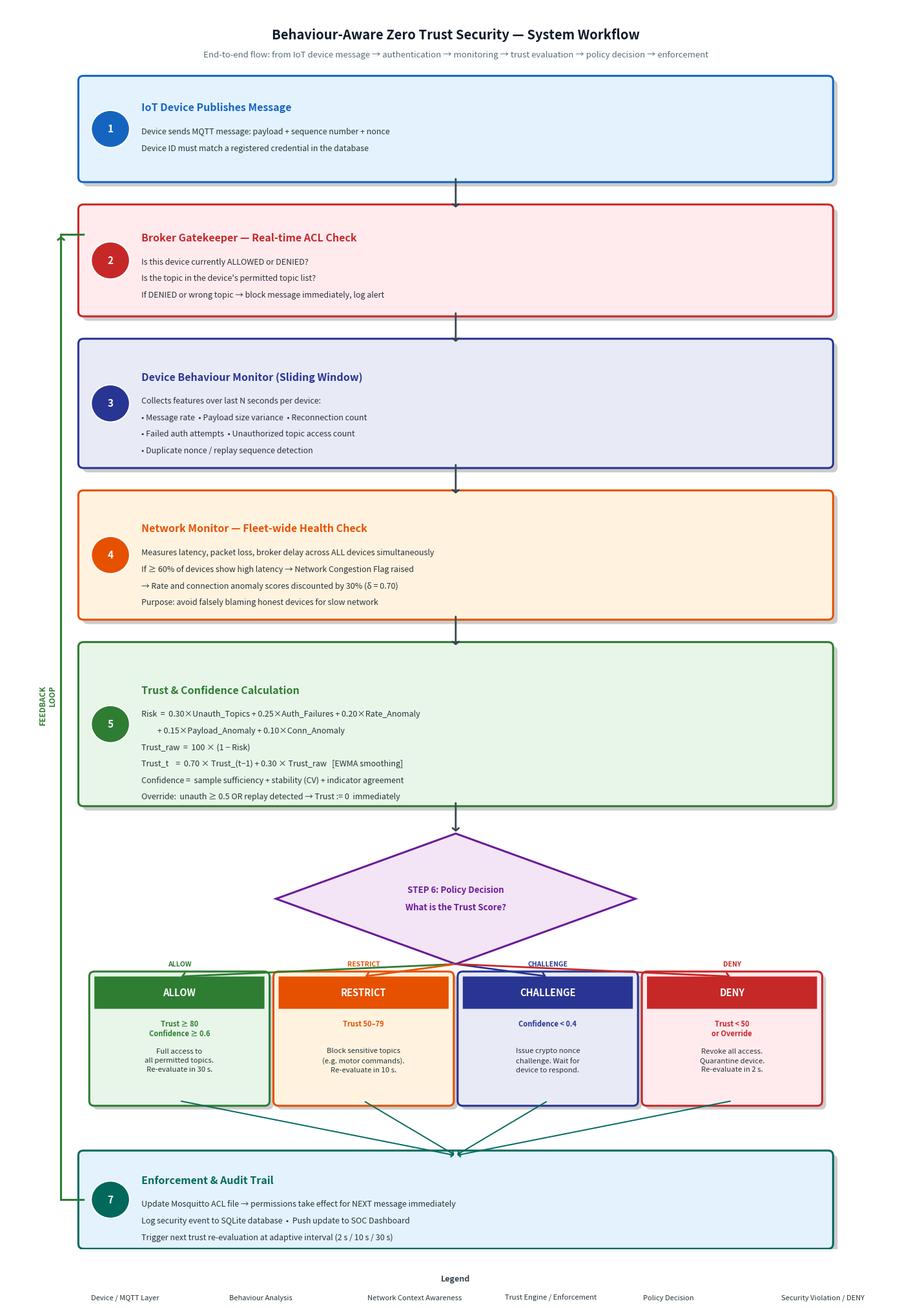

Source code (Python):
"""
Generates a clean, readable, vertical academic flowchart diagram.
One step per row, wide boxes, clear labels, big fonts.
Run:  python generate_diagram.py
Output: assets/workflow_diagram.png
"""
from pathlib import Path
import matplotlib
matplotlib.use("Agg")
import matplotlib.pyplot as plt
import matplotlib.patches as mpatches
from matplotlib.patches import FancyArrowPatch

OUTPUT_DIR = Path("assets")
OUTPUT_DIR.mkdir(exist_ok=True)
OUTPUT_PATH = OUTPUT_DIR / "workflow_diagram.png"

# ── Canvas ────────────────────────────────────────────────────────────────────
FIG_W, FIG_H = 14, 20
fig, ax = plt.subplots(figsize=(FIG_W, FIG_H), dpi=200)
fig.patch.set_facecolor("white")
ax.set_facecolor("white")
ax.axis("off")
ax.set_xlim(0, 14)
ax.set_ylim(0, 20)

# ── Design tokens ─────────────────────────────────────────────────────────────
COLORS = {
    "blue":    "#1565C0",
    "red":     "#C62828",
    "indigo":  "#283593",
    "amber":   "#E65100",
    "green":   "#2E7D32",
    "purple":  "#6A1B9A",
    "teal":    "#00695C",
    "navy":    "#0D1B2A",
    "arrow":   "#37474F",
}
LBOX = 1.2   # left x of box
RBOX = 12.8  # right x
BOX_W = RBOX - LBOX
BOX_H = 1.55  # normal box height
GAP   = 0.52  # gap between boxes

# ── Helper: rounded box + text ────────────────────────────────────────────────
def draw_box(ax, x, y, w, h, bg, border, step_num, step_title, body_lines,
             title_color=None):
    """Draw a step box. y = bottom-left corner."""
    tc = title_color or border
    # Shadow
    shadow = mpatches.FancyBboxPatch(
        (x + 0.07, y - 0.07), w, h,
        boxstyle="round,pad=0.08",
        fc="#CCCCCC", ec="none", zorder=1)
    ax.add_patch(shadow)
    # Main box
    box = mpatches.FancyBboxPatch(
        (x, y), w, h,
        boxstyle="round,pad=0.08",
        fc=bg, ec=border, linewidth=2.2, zorder=2)
    ax.add_patch(box)
    # Step badge (left coloured circle)
    badge_x = x + 0.42
    badge_y = y + h / 2
    circ = plt.Circle((badge_x, badge_y), 0.30,
                       fc=border, ec="white", linewidth=1.5, zorder=3)
    ax.add_patch(circ)
    ax.text(badge_x, badge_y, str(step_num),
            ha="center", va="center", fontsize=11,
            fontweight="bold", color="white", zorder=4)
    # Title
    ax.text(x + 0.90, y + h * 0.72, step_title,
            ha="left", va="center", fontsize=11.5,
            fontweight="bold", color=tc, zorder=3)
    # Body lines
    if isinstance(body_lines, str):
        body_lines = [body_lines]
    line_y = y + h * 0.72 - 0.32
    for line in body_lines:
        ax.text(x + 0.90, line_y, line,
                ha="left", va="top", fontsize=9.0,
                color="#263238", zorder=3, linespacing=1.4)
        line_y -= 0.265

def draw_arrow(ax, x1, y1, x2, y2, color="#37474F", label=""):
    ax.annotate("",
        xy=(x2, y2), xytext=(x1, y1),
        arrowprops=dict(
            arrowstyle="->,head_width=0.35,head_length=0.28",
            color=color, lw=2.0),
        zorder=5)
    if label:
        mx, my = (x1+x2)/2, (y1+y2)/2
        ax.text(mx + 0.15, my, label,
                ha="left", va="center",
                fontsize=8, color=color, style="italic", zorder=5)

def draw_diamond(ax, cx, cy, w, h, bg, border, text_lines):
    """Draw a decision diamond."""
    dx, dy = w/2, h/2
    pts = [(cx, cy+dy), (cx+dx, cy), (cx, cy-dy), (cx-dx, cy)]
    diamond = mpatches.Polygon(pts, closed=True,
                               fc=bg, ec=border, linewidth=2.2, zorder=2)
    ax.add_patch(diamond)
    if isinstance(text_lines, str):
        text_lines = [text_lines]
    for i, t in enumerate(text_lines):
        offset = (len(text_lines)-1) * 0.14 - i * 0.28
        ax.text(cx, cy + offset, t,
                ha="center", va="center",
                fontsize=9.5, fontweight="bold",
                color=border, zorder=3)

# ── TITLE ─────────────────────────────────────────────────────────────────────
ax.text(7, 19.65,
        "Behaviour-Aware Zero Trust Security — System Workflow",
        ha="center", va="top", fontsize=14.5,
        fontweight="bold", color=COLORS["navy"])
ax.text(7, 19.28,
        "End-to-end flow: from IoT device message → authentication → monitoring → "
        "trust evaluation → policy decision → enforcement",
        ha="center", va="top", fontsize=9.5, color="#546E7A", style="italic")

# ── STEP DEFINITIONS ──────────────────────────────────────────────────────────
# (step_num, title, body_lines, border_color, bg_color)
steps = [
    # y will be computed bottom-up; we lay them top→bottom
    (1, "IoT Device Publishes Message",
     ["Device sends MQTT message: payload + sequence number + nonce",
      "Device ID must match a registered credential in the database"],
     COLORS["blue"], "#E3F2FD"),

    (2, "Broker Gatekeeper — Real-time ACL Check",
     ["Is this device currently ALLOWED or DENIED?",
      "Is the topic in the device's permitted topic list?",
      "If DENIED or wrong topic → block message immediately, log alert"],
     COLORS["red"], "#FFEBEE"),

    (3, "Device Behaviour Monitor (Sliding Window)",
     ["Collects features over last N seconds per device:",
      "• Message rate  • Payload size variance  • Reconnection count",
      "• Failed auth attempts  • Unauthorized topic access count",
      "• Duplicate nonce / replay sequence detection"],
     COLORS["indigo"], "#E8EAF6"),

    (4, "Network Monitor — Fleet-wide Health Check",
     ["Measures latency, packet loss, broker delay across ALL devices simultaneously",
      "If ≥ 60% of devices show high latency → Network Congestion Flag raised",
      "→ Rate and connection anomaly scores discounted by 30% (δ = 0.70)",
      "Purpose: avoid falsely blaming honest devices for slow network"],
     COLORS["amber"], "#FFF3E0"),

    (5, "Trust & Confidence Calculation",
     ["Risk  =  0.30×Unauth_Topics + 0.25×Auth_Failures + 0.20×Rate_Anomaly",
      "         + 0.15×Payload_Anomaly + 0.10×Conn_Anomaly",
      "Trust_raw  =  100 × (1 − Risk)",
      "Trust_t    =  0.70 × Trust_(t−1) + 0.30 × Trust_raw   [EWMA smoothing]",
      "Confidence =  sample sufficiency + stability (CV) + indicator agreement",
      "Override:  unauth ≥ 0.5 OR replay detected → Trust := 0  immediately"],
     COLORS["green"], "#E8F5E9"),
]

# Layout: start drawing from top (y=18.8), going down
TOP_Y  = 18.80
cur_y  = TOP_Y
BOX_H2 = BOX_H  # may vary per step

step_bottoms = []   # track bottom y of each step box for arrows

for i, (num, title, body, border, bg) in enumerate(steps):
    # Taller box for steps with more body lines
    h = max(BOX_H, 0.28 * len(body) + 0.80)
    bottom = cur_y - h
    draw_box(ax, LBOX, bottom, BOX_W, h, bg, border, num, title, body)
    step_bottoms.append((LBOX + BOX_W/2, bottom, bottom + h))  # cx, bottom, top
    # Arrow from previous step
    if i > 0:
        px, pb, pt = step_bottoms[i-1]
        cx, cb, ct = step_bottoms[i]
        draw_arrow(ax, px, pb, cx, ct)
    cur_y = bottom - GAP

# ── POLICY DECISION DIAMOND ───────────────────────────────────────────────────
diamond_cx = 7.0
diamond_top = cur_y
diamond_cy  = cur_y - 1.05
draw_arrow(ax, 7.0, step_bottoms[-1][1], 7.0, diamond_cy + 1.05)

draw_diamond(ax, diamond_cx, diamond_cy, 5.6, 2.1,
             "#F3E5F5", COLORS["purple"],
             ["STEP 6: Policy Decision", "What is the Trust Score?"])
cur_y = diamond_cy - 1.1

# ── 4 OUTCOME BOXES side by side ──────────────────────────────────────────────
outcome_y = cur_y - 2.15
out_w = 2.65
out_h = 2.00
spacing = 0.22
total_w = 4 * out_w + 3 * spacing
start_x = (14 - total_w) / 2

outcomes = [
    ("ALLOW",     "Trust ≥ 80\nConfidence ≥ 0.6",
     "Full access to\nall permitted topics.\nRe-evaluate in 30 s.",
     COLORS["green"], "#E8F5E9"),
    ("RESTRICT",  "Trust 50–79",
     "Block sensitive topics\n(e.g. motor commands).\nRe-evaluate in 10 s.",
     COLORS["amber"], "#FFF3E0"),
    ("CHALLENGE", "Confidence < 0.4",
     "Issue crypto nonce\nchallenge. Wait for\ndevice to respond.",
     COLORS["indigo"], "#E8EAF6"),
    ("DENY",      "Trust < 50\nor Override",
     "Revoke all access.\nQuarantine device.\nRe-evaluate in 2 s.",
     COLORS["red"], "#FFEBEE"),
]

out_centers = []
for j, (label, cond, action, border, bg) in enumerate(outcomes):
    bx = start_x + j * (out_w + spacing)
    by = outcome_y
    # Shadow
    shadow = mpatches.FancyBboxPatch(
        (bx+0.06, by-0.06), out_w, out_h,
        boxstyle="round,pad=0.08", fc="#CCCCCC", ec="none", zorder=1)
    ax.add_patch(shadow)
    # Box
    box = mpatches.FancyBboxPatch(
        (bx, by), out_w, out_h,
        boxstyle="round,pad=0.08",
        fc=bg, ec=border, linewidth=2.2, zorder=2)
    ax.add_patch(box)
    # Header stripe
    stripe = mpatches.FancyBboxPatch(
        (bx, by + out_h - 0.52), out_w, 0.52,
        boxstyle="round,pad=0.0",
        fc=border, ec="none", zorder=3)
    ax.add_patch(stripe)
    ax.text(bx + out_w/2, by + out_h - 0.26, label,
            ha="center", va="center", fontsize=10.5,
            fontweight="bold", color="white", zorder=4)
    ax.text(bx + out_w/2, by + out_h - 0.70, cond,
            ha="center", va="top", fontsize=8.0,
            fontweight="bold", color=border, zorder=3)
    ax.text(bx + out_w/2, by + 0.65, action,
            ha="center", va="center", fontsize=8.2,
            color="#263238", zorder=3, linespacing=1.5)
    cx_out = bx + out_w/2
    out_centers.append(cx_out)
    # Arrow from diamond
    draw_arrow(ax, diamond_cx, diamond_cy - 1.05,
               cx_out, by + out_h,
               color=border)
    # Label on arrow
    lbls = ["ALLOW", "RESTRICT", "CHALLENGE", "DENY"]
    ax.text(cx_out, by + out_h + 0.14, lbls[j],
            ha="center", va="bottom", fontsize=7.5,
            color=border, fontweight="bold")

# ── STEP 7: Enforcement box ───────────────────────────────────────────────────
enf_y = outcome_y - 0.55 - BOX_H - 0.2
enf_h = 1.42
draw_box(ax, LBOX, enf_y, BOX_W, enf_h,
         "#E3F2FD", COLORS["teal"], 7,
         "Enforcement & Audit Trail",
         ["Update Mosquitto ACL file → permissions take effect for NEXT message immediately",
          "Log security event to SQLite database  •  Push update to SOC Dashboard",
          "Trigger next trust re-evaluation at adaptive interval (2 s / 10 s / 30 s)"],
         title_color=COLORS["teal"])

enf_cx = LBOX + BOX_W/2
enf_top = enf_y + enf_h
# Arrows from all outcome boxes down to enforcement
for cx_out in out_centers:
    ax.annotate("",
        xy=(enf_cx, enf_top),
        xytext=(cx_out, outcome_y),
        arrowprops=dict(
            arrowstyle="->,head_width=0.25,head_length=0.22",
            color=COLORS["teal"], lw=1.4,
            connectionstyle="arc3,rad=0.0"),
        zorder=5)

# ── FEEDBACK LOOP arrow ───────────────────────────────────────────────────────
# From Step 7 (enforcement) back up to Step 2 (Broker Gatekeeper)
broker_top = step_bottoms[1][2]   # top y of step 2
broker_cx  = step_bottoms[1][0]

ax.annotate("",
    xy=(LBOX - 0.35, broker_top - 0.4),
    xytext=(LBOX - 0.35, enf_y + enf_h * 0.5),
    arrowprops=dict(
        arrowstyle="->,head_width=0.35,head_length=0.28",
        color=COLORS["green"], lw=2.2,
        connectionstyle="arc3,rad=0.0"),
    zorder=5)
# Horizontal stub to box
ax.plot([LBOX - 0.35, LBOX], [broker_top - 0.40, broker_top - 0.40],
        color=COLORS["green"], lw=2.2, zorder=5)
# Left side vertical line
ax.plot([LBOX - 0.35, LBOX - 0.35], [enf_y + enf_h*0.5, broker_top - 0.40],
        color=COLORS["green"], lw=2.2, zorder=5)
# Stub from enforcement
ax.plot([LBOX - 0.35, LBOX], [enf_y + enf_h*0.5, enf_y + enf_h*0.5],
        color=COLORS["green"], lw=2.2, zorder=5)
ax.text(LBOX - 0.42, (broker_top + enf_y + enf_h*0.5)/2,
        "FEEDBACK\nLOOP",
        ha="right", va="center", fontsize=8.5,
        fontweight="bold", color=COLORS["green"],
        rotation=90)

# ── LEGEND ────────────────────────────────────────────────────────────────────
legend_y = enf_y - 0.65
legend_items = [
    (COLORS["blue"],   "Device / MQTT Layer"),
    (COLORS["indigo"], "Behaviour Analysis"),
    (COLORS["amber"],  "Network Context Awareness"),
    (COLORS["green"],  "Trust Engine / Enforcement"),
    (COLORS["purple"], "Policy Decision"),
    (COLORS["red"],    "Security Violation / DENY"),
]
ax.text(7, legend_y + 0.02, "Legend", ha="center", va="bottom",
        fontsize=9, color="#37474F", fontweight="bold")
lx = 0.9
for color, label in legend_items:
    circ = plt.Circle((lx + 0.18, legend_y - 0.22), 0.14,
                      fc=color, ec="white", linewidth=1, zorder=5)
    ax.add_patch(circ)
    ax.text(lx + 0.42, legend_y - 0.22, label,
            ha="left", va="center", fontsize=8, color="#263238")
    lx += 2.15

# ── SAVE ──────────────────────────────────────────────────────────────────────
plt.tight_layout(pad=0.3)
plt.savefig(str(OUTPUT_PATH), dpi=200, bbox_inches="tight",
            facecolor="white", edgecolor="none")
plt.close()
print(f"SUCCESS: Diagram saved → {OUTPUT_PATH}")
